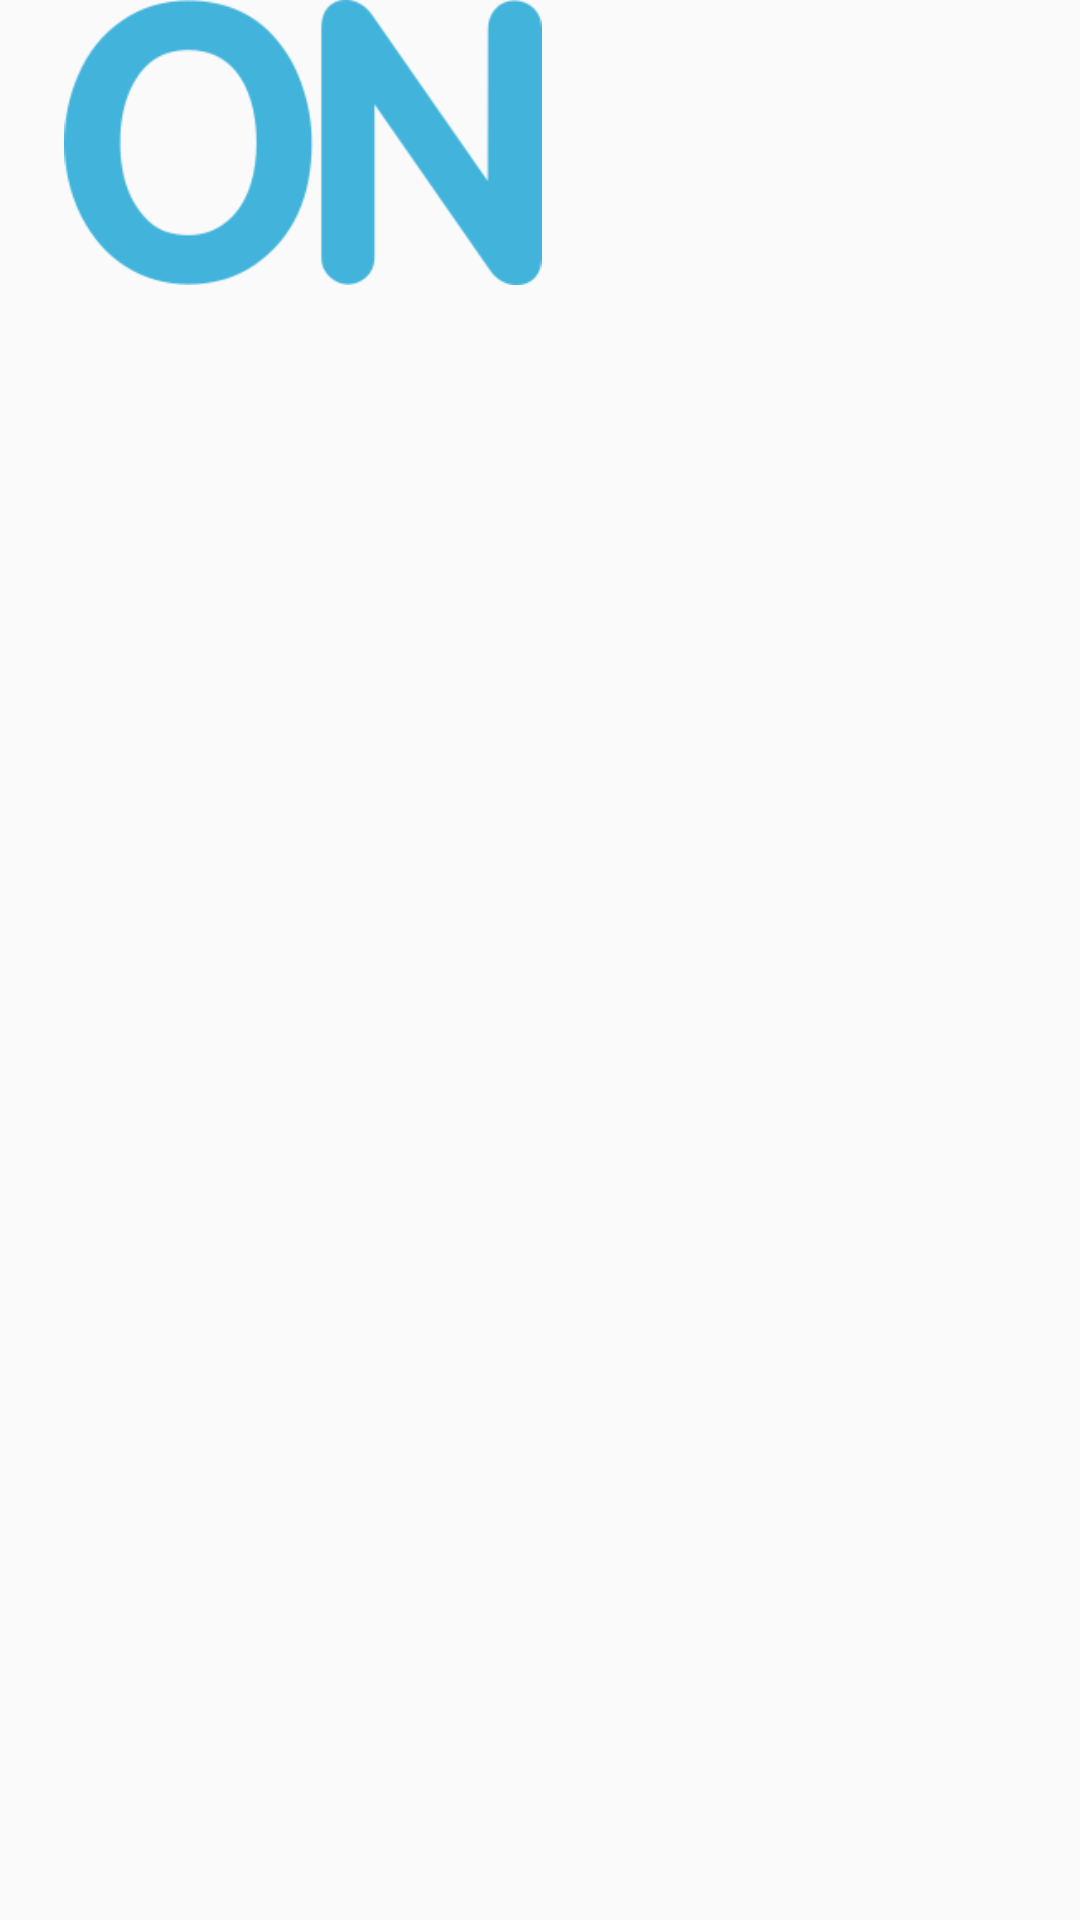

Here is an Android app screen rendered from its layout file. Give the layout XML and the strings, colors and styles it references.
<!-- AndroidManifest.xml: application theme AppTheme -->
<!-- res/layout/test.xml -->
<?xml version="1.0" encoding="utf-8"?>
<android.support.constraint.ConstraintLayout
    xmlns:android="http://schemas.android.com/apk/res/android"
    xmlns:app="http://schemas.android.com/apk/res-auto"
    xmlns:tools="http://schemas.android.com/tools"
    android:layout_width="match_parent"
    android:layout_height="match_parent">

    <ImageView
        android:id="@+id/imageView"
        android:layout_width="202dp"
        android:layout_height="95dp"
        app:srcCompat="@drawable/soundon"
        tools:layout_editor_absoluteX="134dp"
        tools:layout_editor_absoluteY="172dp" />
</android.support.constraint.ConstraintLayout>
<!-- resources referenced by this layout -->
<resources>
  <!-- drawable soundon: png bitmap (drawable, 9274 bytes) -->
  <style name="AppTheme" parent="Theme.AppCompat.Light.NoActionBar.FullScreen">
          
          <item name="android:windowNoTitle">true</item>
          <item name="android:windowActionBar">false</item>
          <item name="android:windowFullscreen">true</item>
          <item name="android:windowContentOverlay">@null</item>
          <item name="colorPrimary">@color/colorPrimary</item>
          <item name="colorPrimaryDark">@color/colorPrimaryDark</item>
          <item name="colorAccent">@color/colorAccent</item>
      </style>
  <style name="Theme.AppCompat.Light.NoActionBar.FullScreen" parent="Theme.AppCompat.Light.NoActionBar">
          <item name="android:windowNoTitle">true</item>
          <item name="android:windowActionBar">false</item>
          <item name="android:windowFullscreen">true</item>
          <item name="android:windowContentOverlay">@null</item>
      </style>
  <color name="colorPrimary">#000000</color>
  <color name="colorPrimaryDark">#000000</color>
  <color name="colorAccent">#FF4081</color>
</resources>
